Photos from the image-classification dataset "dataset" in the GitHub repository negiadventures/traffic-sign-detect-and-recognize. Its 44 classes are: bicycle and pedestrian, bicycle route, block ahead, bus only, bus stop, do not block, do not enter, end school zone, exit only, height limit, hospital, left lane must, left on green arrow only, no access, no left turn, no parking, no pedestrian, no right turn, no trucks, no turn on red, no u-turn, one way, one way left, one way right, only two way, parking, pedestrian crossing, right or through, road construction ahead, road work ahead, school, slight left, speed limit 18, speed limit 20, speed limit 25, speed limit 27, speed limit 30, speed limit 40, stop, traffic light, u-turn permitted ahead, watch for motorcycles, workers ahead, yield.

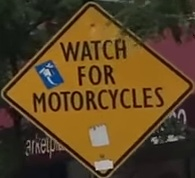
Label: watch for motorcycles

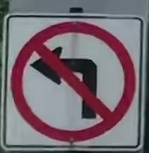
Label: no left turn

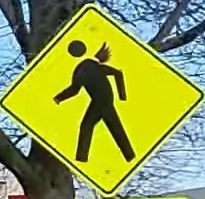
Label: pedestrian crossing

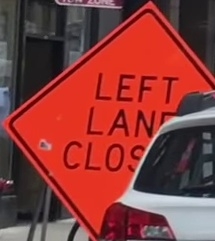
Label: road construction ahead

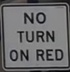
Label: no turn on red

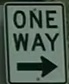
Label: one way right
